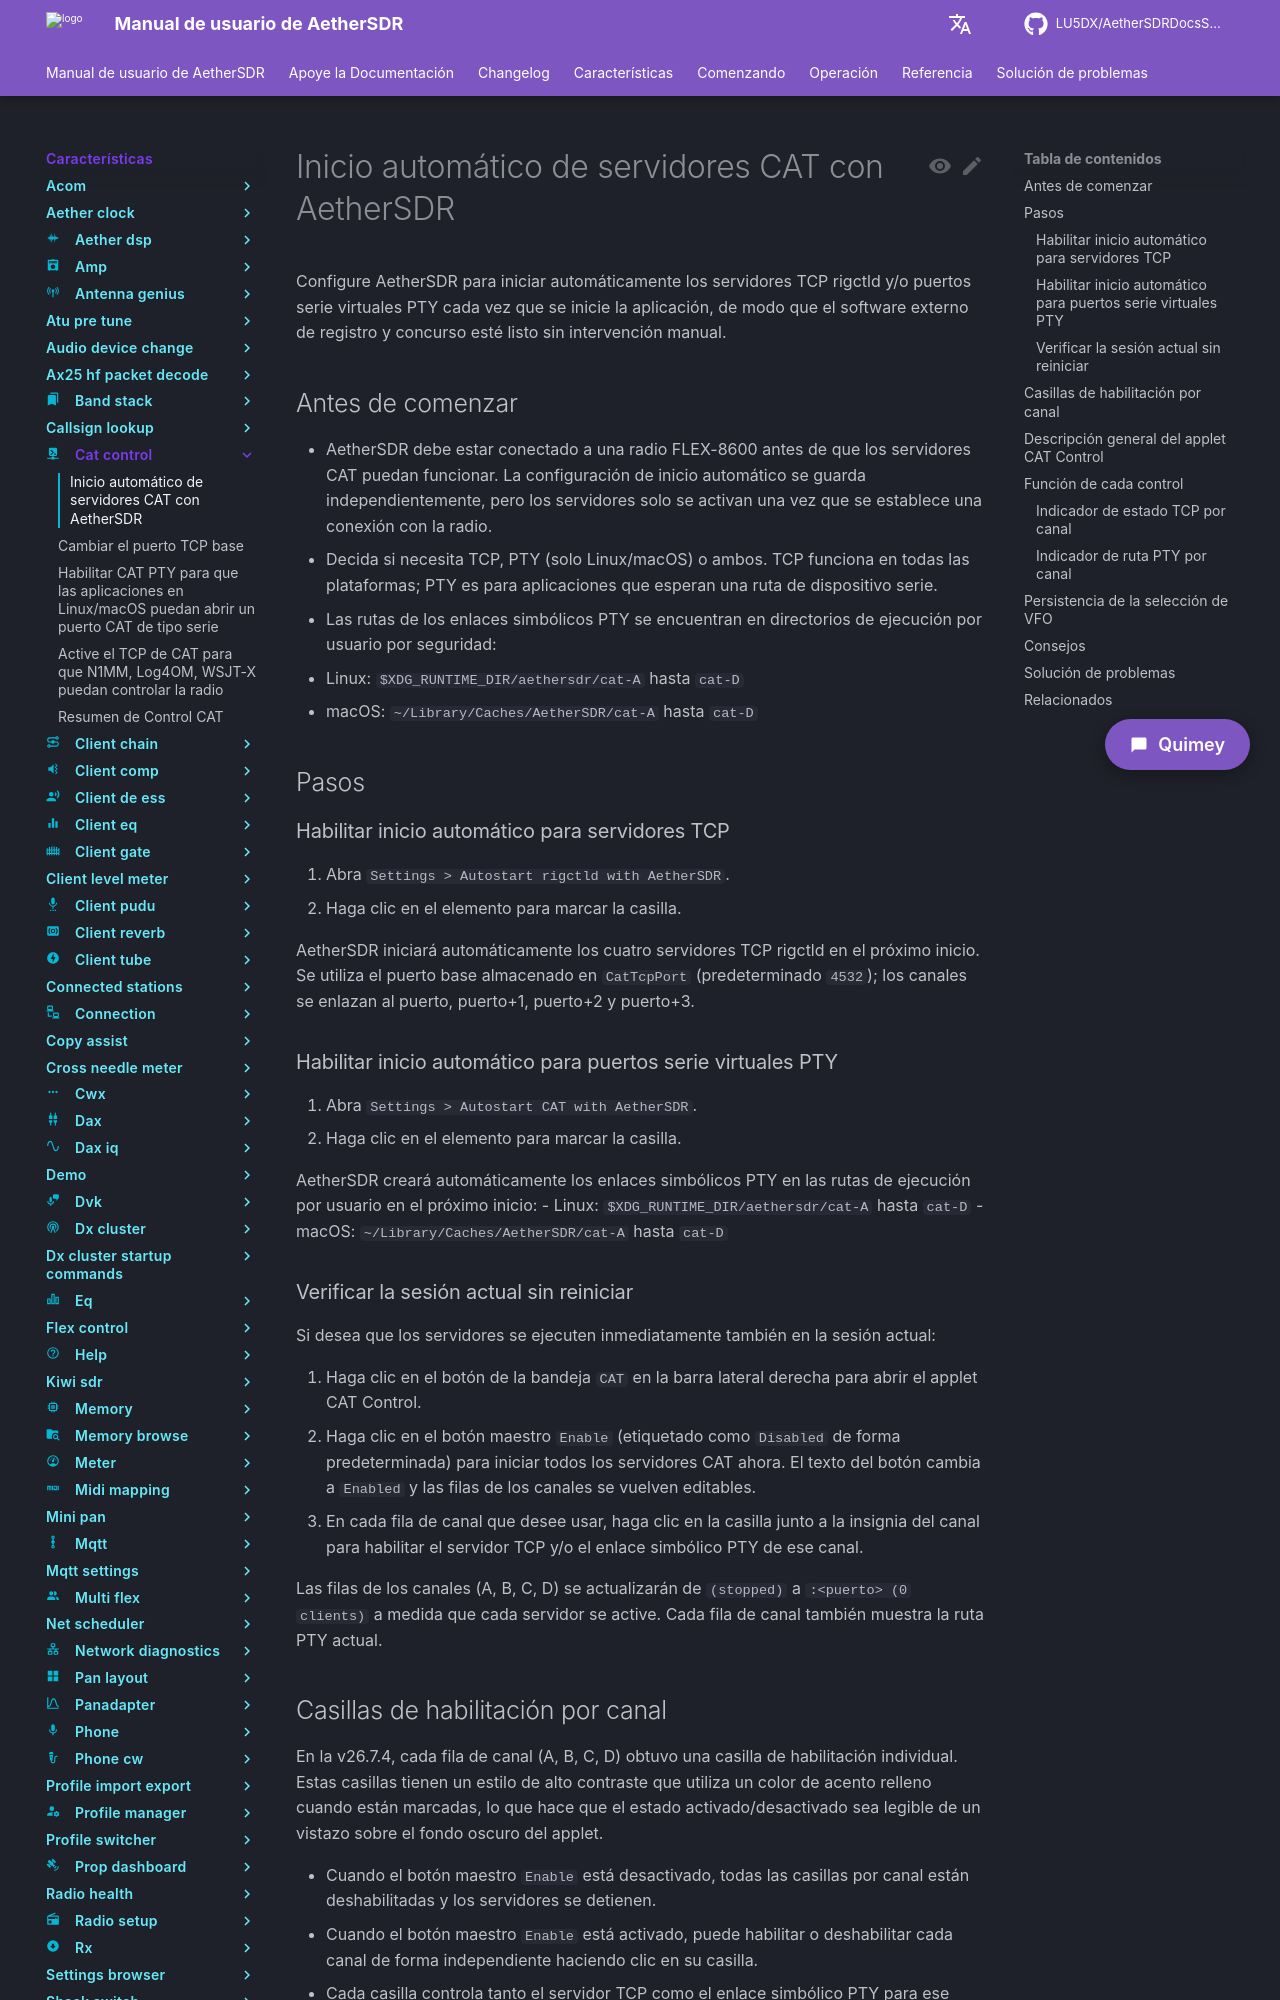

repository: LU5DX/AetherSDRDocsSpanish · page: 26.8.4/features/cat-control/autostart-cat-servers-with-aethersdr/index.html · generator: mkdocs

# Inicio automático de servidores CAT con AetherSDR

Configure AetherSDR para iniciar los servidores TCP CAT y los puertos TTY automáticamente cada vez que se ejecute, de modo que el software externo de registro y concursos se conecte sin intervención manual.

## Antes de comenzar

- AetherSDR debe estar conectado al radio antes de que el applet CAT sea funcional. El inicio automático lanza los servidores al arrancar, pero estos requieren una conexión con el radio para operar.
- Decida si necesita TCP, TTY (PTY) o ambos. TTY solo está disponible en Linux y macOS.
- Confirme que su puerto base (`CatTcpPort`, predeterminado `4532`) esté configurado correctamente antes de habilitar el inicio automático. Consulte [Cambiar el puerto TCP base](change-the-base-tcp-port.md).

## Pasos

1. Haga clic en `Settings` en la barra de menú.
2. Para iniciar automáticamente los servidores TCP, haga clic en `Autostart CAT with AetherSDR`. Aparece una marca de verificación junto al elemento cuando está habilitado.
3. Reinicie AetherSDR. En el siguiente arranque, AetherSDR inicia los cuatro servidores TCP rigctld en los puertos `Base` hasta `Base+3` automáticamente, como si hubiera hecho clic en `Enable TCP` manualmente.

Para verificar que los servidores se iniciaron, abra el applet CAT:

4. Haga clic en el botón `CAT` de la bandeja en la barra lateral derecha. Se abre el applet CAT Control.
5. Revise cada fila de canal (A, B, C, D). Un servidor en ejecución muestra `:<port> (0 clients)` o `:<port> (N clients)` en lugar de `(stopped)`.
